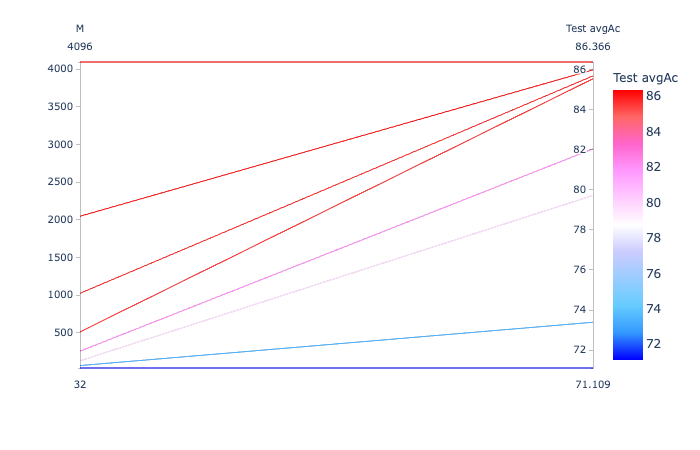

The file beside this chart, header and first rows:
M, Test Ac, Test avgAc
32, 67.03, 71.11
64, 70.77, 73.39
128, 77.14, 79.71
256, 79.45, 82.04
512, 83.41, 85.53
1024, 83.08, 85.67
2048, 83.63, 85.97
4096, 84.18, 86.37
32, 67.03, 71.11
64, 70.77, 73.39
128, 77.14, 79.71
256, 79.45, 82.04
512, 83.41, 85.53
1024, 83.08, 85.67
2048, 83.63, 85.97
4096, 84.18, 86.37
